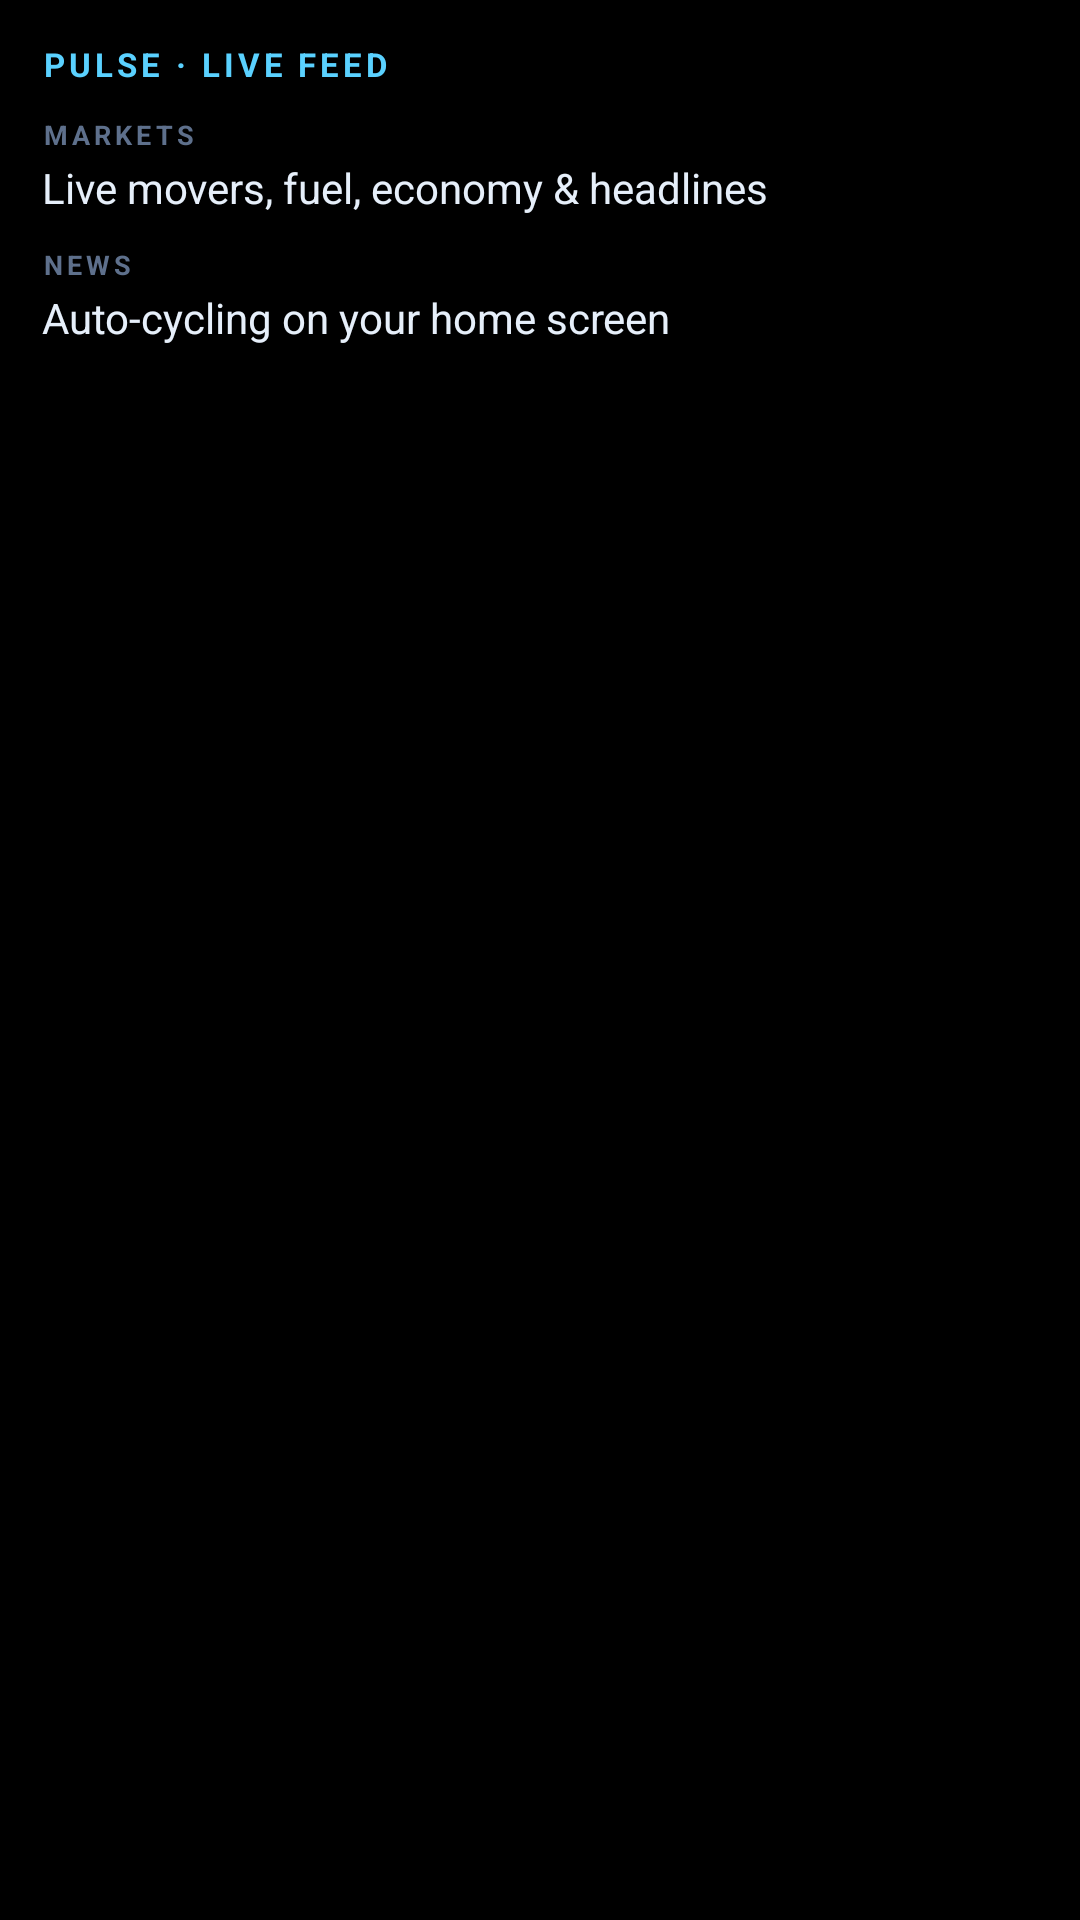

Produce the Android XML layout that renders to this screen, including the resource entries it uses.
<!-- AndroidManifest.xml: application theme Theme.Pulse -->
<!-- res/layout/widget_feed_preview.xml -->
<?xml version="1.0" encoding="utf-8"?>
<LinearLayout xmlns:android="http://schemas.android.com/apk/res/android"
    android:layout_width="match_parent"
    android:layout_height="match_parent"
    android:orientation="vertical"
    android:background="@drawable/widget_bg"
    android:padding="14dp">

    <TextView
        android:layout_width="wrap_content"
        android:layout_height="wrap_content"
        android:text="PULSE · LIVE FEED"
        android:textColor="#5AD1FF"
        android:textStyle="bold"
        android:textSize="11sp"
        android:letterSpacing="0.12" />

    <LinearLayout
        android:layout_width="match_parent"
        android:layout_height="0dp"
        android:layout_weight="1"
        android:layout_marginTop="10dp"
        android:orientation="vertical">

        <TextView
            android:layout_width="wrap_content"
            android:layout_height="wrap_content"
            android:text="MARKETS"
            android:textColor="#5E708C"
            android:textStyle="bold"
            android:textSize="9sp"
            android:letterSpacing="0.15" />

        <TextView
            android:layout_width="match_parent"
            android:layout_height="wrap_content"
            android:layout_marginTop="2dp"
            android:text="Live movers, fuel, economy &amp; headlines"
            android:textColor="#E6EFFA"
            android:textSize="14sp" />

        <TextView
            android:layout_width="wrap_content"
            android:layout_height="wrap_content"
            android:layout_marginTop="10dp"
            android:text="NEWS"
            android:textColor="#5E708C"
            android:textStyle="bold"
            android:textSize="9sp"
            android:letterSpacing="0.15" />

        <TextView
            android:layout_width="match_parent"
            android:layout_height="wrap_content"
            android:layout_marginTop="2dp"
            android:text="Auto-cycling on your home screen"
            android:textColor="#E6EFFA"
            android:textSize="14sp" />
    </LinearLayout>
</LinearLayout>
<!-- resources referenced by this layout -->
<resources>
  <!-- drawable widget_bg (drawable) -->
  <?xml version="1.0" encoding="utf-8"?>
  <shape xmlns:android="http://schemas.android.com/apk/res/android" android:shape="rectangle">
      <solid android:color="@color/nw_panel" />
      <corners android:radius="16dp" />
      <stroke android:width="1dp" android:color="@color/nw_line" />
  </shape>
  <style name="Theme.Pulse" parent="android:Theme.Material.NoActionBar">
          <item name="android:statusBarColor">@android:color/transparent</item>
          <item name="android:navigationBarColor">@android:color/transparent</item>
          <item name="android:windowLightStatusBar">false</item>
          <item name="android:windowLightNavigationBar" tools:targetApi="o_mr1">false</item>
          <item name="android:windowLayoutInDisplayCutoutMode" tools:targetApi="p">shortEdges</item>
          <item name="android:windowBackground">@color/nw_void</item>
      </style>
  <color name="nw_void">#000000</color>
</resources>
